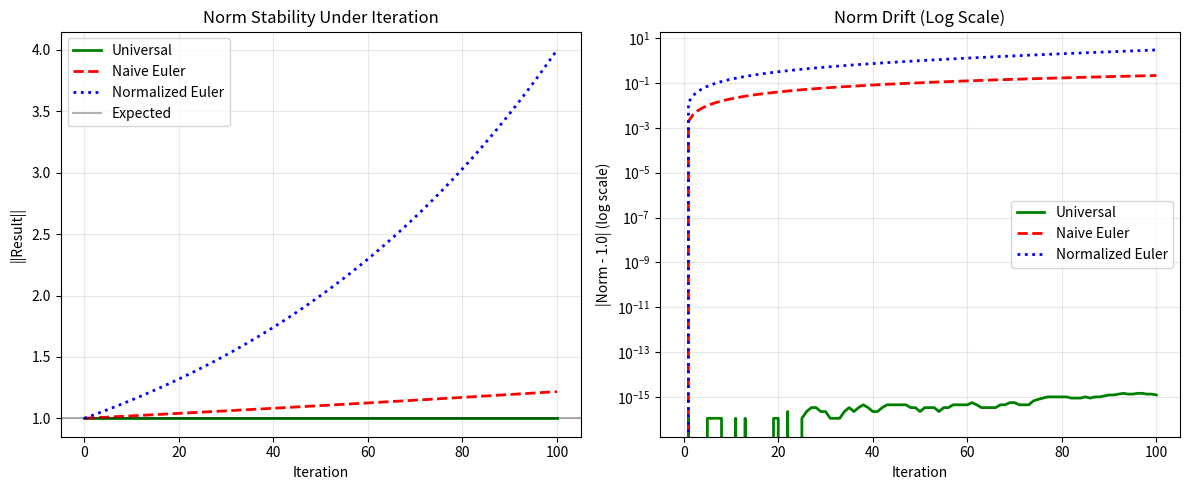

Generate this figure with matplotlib: (Note: this script raises an exception after producing the figure.)
import numpy as np
import matplotlib.pyplot as plt
from dataclasses import dataclass
from typing import Tuple

@dataclass
class Quaternion:
    """Quaternion class with w + xi + yj + zk representation"""
    w: float
    x: float
    y: float
    z: float
    
    def __mul__(self, other):
        """Quaternion multiplication"""
        if isinstance(other, Quaternion):
            return Quaternion(
                self.w*other.w - self.x*other.x - self.y*other.y - self.z*other.z,
                self.w*other.x + self.x*other.w + self.y*other.z - self.z*other.y,
                self.w*other.y - self.x*other.z + self.y*other.w + self.z*other.x,
                self.w*other.z + self.x*other.y - self.y*other.x + self.z*other.w
            )
        else:  # scalar multiplication
            return Quaternion(self.w*other, self.x*other, self.y*other, self.z*other)
    
    def __rmul__(self, other):
        return self * other
    
    def __add__(self, other):
        return Quaternion(self.w+other.w, self.x+other.x, self.y+other.y, self.z+other.z)
    
    def __sub__(self, other):
        return Quaternion(self.w-other.w, self.x-other.x, self.y-other.y, self.z-other.z)
    
    def norm(self):
        return np.sqrt(self.w**2 + self.x**2 + self.y**2 + self.z**2)
    
    def norm_sq(self):
        return self.w**2 + self.x**2 + self.y**2 + self.z**2
    
    def normalize(self):
        n = self.norm()
        if n < 1e-15:
            return Quaternion(1, 0, 0, 0)
        return Quaternion(self.w/n, self.x/n, self.y/n, self.z/n)
    
    def conj(self):
        return Quaternion(self.w, -self.x, -self.y, -self.z)
    
    def __repr__(self):
        return f"{self.w:.6f} + {self.x:.6f}i + {self.y:.6f}j + {self.z:.6f}k"
    
    def vector_part(self):
        return np.array([self.x, self.y, self.z])
    
    def vector_norm(self):
        return np.sqrt(self.x**2 + self.y**2 + self.z**2)


class QuaternionMethods:
    """Comparison of different methods for computing quaternion fractional powers"""
    
    @staticmethod
    def universal_method(A: Quaternion, x: float) -> Quaternion:
        """
        Universal exponential: E^x = cos(πx/2) + E sin(πx/2)
        where E = A/√(-A²)
        """
        # Compute A²
        A_squared = A * A
        
        # Check if A² is negative (real and < 0)
        if abs(A_squared.x) > 1e-10 or abs(A_squared.y) > 1e-10 or abs(A_squared.z) > 1e-10:
            raise ValueError("A² must be real (negative scalar)")
        
        if A_squared.w >= 0:
            raise ValueError("A² must be negative")
        
        # Normalize: E = A/√(-A²)
        alpha = np.sqrt(-A_squared.w)
        E = Quaternion(A.w/alpha, A.x/alpha, A.y/alpha, A.z/alpha)
        
        # Apply universal formula
        theta = np.pi * x / 2
        result = Quaternion(np.cos(theta), 0, 0, 0) + E * np.sin(theta)
        
        return result, E, alpha
    
    @staticmethod
    def naive_euler(A: Quaternion, x: float) -> Quaternion:
        """
        Naive Euler: cos(πx/2) + A sin(πx/2)
        (No normalization - WRONG)
        """
        theta = np.pi * x / 2
        result = Quaternion(np.cos(theta), 0, 0, 0) + A * np.sin(theta)
        return result
    
    @staticmethod
    def normalized_euler(A: Quaternion, x: float) -> Quaternion:
        """
        Normalized Euler: q^x using exp(x·log(q))
        Standard method in quaternion libraries
        """
        # Normalize A first
        A_norm = A.norm()
        A_unit = A.normalize()
        
        # For unit quaternion q = cos(θ) + v̂ sin(θ)
        # We have log(q) = v̂ θ
        w = A_unit.w
        vec = A_unit.vector_part()
        vec_norm = np.sqrt(np.sum(vec**2))
        
        if vec_norm < 1e-10:
            # A is real, return A^x
            return Quaternion(A.w**x, 0, 0, 0)
        
        # Compute angle θ
        theta = np.arctan2(vec_norm, w)
        
        # Unit vector in imaginary direction
        v_hat = vec / vec_norm
        
        # Fractional power: q^x = exp(x·log(q)) = exp(x·v̂·θ)
        # = A_norm^x · [cos(xθ) + v̂ sin(xθ)]
        new_angle = x * theta
        cos_new = np.cos(new_angle)
        sin_new = np.sin(new_angle)
        
        scale = A_norm ** x
        
        result = Quaternion(
            scale * cos_new,
            scale * sin_new * v_hat[0],
            scale * sin_new * v_hat[1],
            scale * sin_new * v_hat[2]
        )
        
        return result


def example_1_single_power():
    """Example 1: Compute (i+j)^(1/3)"""
    print("="*80)
    print("EXAMPLE 1: Single Fractional Power (i+j)^(1/3)")
    print("="*80)
    
    A = Quaternion(0, 1, 1, 0)  # i + j
    x = 1/3
    
    print(f"\nInput: A = {A}")
    print(f"Power: x = {x}")
    
    # Method 1: Universal
    print("\n" + "-"*80)
    print("METHOD 1: UNIVERSAL ( Method)")
    print("-"*80)
    universal_result, E, alpha = QuaternionMethods.universal_method(A, x)
    print(f"A² = {(A*A).w:.6f} (should be -2)")
    print(f"α = √(-A²) = {alpha:.6f}")
    print(f"E = A/α = {E}")
    print(f"E² = {(E*E).w:.6f} (should be -1)")
    print(f"\nResult: E^(1/3) = {universal_result}")
    print(f"||E^(1/3)|| = {universal_result.norm():.15f}")
    
    # Verify by cubing
    cubed = universal_result * universal_result * universal_result
    print(f"Verification: (E^(1/3))³ = {cubed}")
    print(f"Expected: E = {E}")
    error_universal = (cubed - E).norm()
    print(f"Error: {error_universal:.3e}")
    
    # Method 2: Naive Euler
    print("\n" + "-"*80)
    print("METHOD 2: NAIVE EULER (No Normalization)")
    print("-"*80)
    naive_result = QuaternionMethods.naive_euler(A, x)
    print(f"Result: {naive_result}")
    print(f"||Result|| = {naive_result.norm():.15f}")
    
    cubed_naive = naive_result * naive_result * naive_result
    print(f"Verification: (Result)³ = {cubed_naive}")
    print(f"Expected: A = {A}")
    error_naive = (cubed_naive - A).norm()
    print(f"Error: {error_naive:.3e}")
    
    # Method 3: Normalized Euler (standard library method)
    print("\n" + "-"*80)
    print("METHOD 3: NORMALIZED EULER (Standard Library Method)")
    print("-"*80)
    normalized_result = QuaternionMethods.normalized_euler(A, x)
    print(f"Result: {normalized_result}")
    print(f"||Result|| = {normalized_result.norm():.15f}")
    
    cubed_normalized = normalized_result * normalized_result * normalized_result
    print(f"Verification: (Result)³ = {cubed_normalized}")
    print(f"Expected: A = {A}")
    error_normalized = (cubed_normalized - A).norm()
    print(f"Error: {error_normalized:.3e}")
    
    # Comparison
    print("\n" + "="*80)
    print("COMPARISON")
    print("="*80)
    print(f"{'Method':<25} {'||Result||':<20} {'Cubing Error':<15} {'Status'}")
    print("-"*80)
    print(f"{'Universal':<25} {universal_result.norm():<20.15f} {error_universal:<15.3e} {'✓ EXACT'}")
    print(f"{'Naive Euler':<25} {naive_result.norm():<20.15f} {error_naive:<15.3e} {'✗ WRONG'}")
    print(f"{'Normalized Euler':<25} {normalized_result.norm():<20.15f} {error_normalized:<15.3e} {'✓ GOOD'}")
    
    # Check if universal and normalized give same result
    diff = (universal_result - normalized_result).norm()
    print(f"\nDifference between Universal and Normalized Euler: {diff:.3e}")
    
    if diff < 1e-10:
        print("✓ Both methods give IDENTICAL results!")
    else:
        print(f"⚠ Methods differ by {diff:.3e}")
        print(f"  Universal: {universal_result}")
        print(f"  Normalized: {normalized_result}")
    
    return {
        'universal': universal_result,
        'naive': naive_result,
        'normalized': normalized_result,
        'error_universal': error_universal,
        'error_naive': error_naive,
        'error_normalized': error_normalized
    }


def example_2_iterative_stability():
    """Example 2: Test stability under 100 iterations"""
    print("\n" + "="*80)
    print("EXAMPLE 2: Iterative Stability - 100 Compositions")
    print("="*80)
    
    A = Quaternion(0, 1, 1, 0)  # i + j
    n_iterations = 100
    x_step = 4 / n_iterations  # E^4 = 1, so 100 steps of E^(4/100)
    
    print(f"\nSetup: Compose E^(4/{n_iterations}) {n_iterations} times")
    print(f"Expected result: E^4 = 1 (identity)")
    
    # Method 1: Universal
    print("\n" + "-"*80)
    print("METHOD 1: UNIVERSAL")
    print("-"*80)
    E_step_universal, E, alpha = QuaternionMethods.universal_method(A, x_step)
    result_universal = Quaternion(1, 0, 0, 0)
    norms_universal = [1.0]
    
    for i in range(n_iterations):
        result_universal = E_step_universal * result_universal
        norms_universal.append(result_universal.norm())
    
    print(f"Final result: {result_universal}")
    print(f"||Result|| = {result_universal.norm():.15f}")
    error_universal = abs(result_universal.norm() - 1.0)
    print(f"Norm drift: {error_universal:.3e}")
    
    # Method 2: Naive
    print("\n" + "-"*80)
    print("METHOD 2: NAIVE EULER")
    print("-"*80)
    E_step_naive = QuaternionMethods.naive_euler(A, x_step)
    result_naive = Quaternion(1, 0, 0, 0)
    norms_naive = [1.0]
    
    for i in range(n_iterations):
        result_naive = E_step_naive * result_naive
        norms_naive.append(result_naive.norm())
    
    print(f"Final result: {result_naive}")
    print(f"||Result|| = {result_naive.norm():.15f}")
    error_naive = abs(result_naive.norm() - 1.0)
    print(f"Norm drift: {error_naive:.3e}")
    
    # Method 3: Normalized Euler
    print("\n" + "-"*80)
    print("METHOD 3: NORMALIZED EULER")
    print("-"*80)
    E_step_normalized = QuaternionMethods.normalized_euler(A, x_step)
    result_normalized = Quaternion(1, 0, 0, 0)
    norms_normalized = [1.0]
    
    for i in range(n_iterations):
        result_normalized = E_step_normalized * result_normalized
        norms_normalized.append(result_normalized.norm())
    
    print(f"Final result: {result_normalized}")
    print(f"||Result|| = {result_normalized.norm():.15f}")
    error_normalized = abs(result_normalized.norm() - 1.0)
    print(f"Norm drift: {error_normalized:.3e}")
    
    # Comparison
    print("\n" + "="*80)
    print("COMPARISON")
    print("="*80)
    print(f"{'Method':<25} {'Final ||·||':<20} {'Drift':<15} {'Improvement'}")
    print("-"*80)
    print(f"{'Universal':<25} {result_universal.norm():<20.15f} {error_universal:<15.3e} {'1.0×'}")
    print(f"{'Naive Euler':<25} {result_naive.norm():<20.15f} {error_naive:<15.3e} {f'{error_naive/error_universal:.1e}× WORSE'}")
    print(f"{'Normalized Euler':<25} {result_normalized.norm():<20.15f} {error_normalized:<15.3e} {f'{error_normalized/error_universal:.1f}×'}")
    
    # Plot
    plt.figure(figsize=(12, 5))
    
    plt.subplot(1, 2, 1)
    iterations = list(range(n_iterations + 1))
    plt.plot(iterations, norms_universal, 'g-', linewidth=2, label='Universal')
    plt.plot(iterations, norms_naive, 'r--', linewidth=2, label='Naive Euler')
    plt.plot(iterations, norms_normalized, 'b:', linewidth=2, label='Normalized Euler')
    plt.axhline(y=1.0, color='k', linestyle='-', alpha=0.3, label='Expected')
    plt.xlabel('Iteration')
    plt.ylabel('||Result||')
    plt.title('Norm Stability Under Iteration')
    plt.legend()
    plt.grid(True, alpha=0.3)
    
    plt.subplot(1, 2, 2)
    drift_universal = [abs(n - 1.0) for n in norms_universal]
    drift_naive = [abs(n - 1.0) for n in norms_naive]
    drift_normalized = [abs(n - 1.0) for n in norms_normalized]
    
    plt.semilogy(iterations, drift_universal, 'g-', linewidth=2, label='Universal')
    plt.semilogy(iterations, drift_naive, 'r--', linewidth=2, label='Naive Euler')
    plt.semilogy(iterations, drift_normalized, 'b:', linewidth=2, label='Normalized Euler')
    plt.xlabel('Iteration')
    plt.ylabel('|Norm - 1.0| (log scale)')
    plt.title('Norm Drift (Log Scale)')
    plt.legend()
    plt.grid(True, alpha=0.3)
    
    plt.tight_layout()
    plt.savefig('quaternion_stability_comparison.png', dpi=300, bbox_inches='tight')
    print("\n✓ Plot saved as 'quaternion_stability_comparison.png'")
    
    return {
        'norms_universal': norms_universal,
        'norms_naive': norms_naive,
        'norms_normalized': norms_normalized,
        'error_universal': error_universal,
        'error_naive': error_naive,
        'error_normalized': error_normalized
    }


def example_3_rotation_accuracy():
    """Example 3: Rotation accuracy test"""
    print("\n" + "="*80)
    print("EXAMPLE 3: Rotation Accuracy - 45° Rotation")
    print("="*80)
    
    E = Quaternion(0, 0, 1, 0)  # j direction
    v = Quaternion(0, 1, 0, 0)  # i vector
    x = 1/2  # E^(1/2) = 45° rotation
    
    print(f"\nSetup: Rotate v = i by 45° around j-axis using E^(1/2)")
    print(f"E = j, v = i")
    
    # Expected analytical result
    expected = Quaternion(0, np.cos(np.pi/4), 0, np.sin(np.pi/4))
    print(f"Expected: {expected}")
    
    # Method 1: Universal
    print("\n" + "-"*80)
    print("METHOD 1: UNIVERSAL")
    print("-"*80)
    E_half_universal, _, _ = QuaternionMethods.universal_method(E, x)
    rotated_universal = E_half_universal * v
    print(f"E^(1/2) = {E_half_universal}")
    print(f"Rotated = {rotated_universal}")
    print(f"||Rotated|| = {rotated_universal.norm():.15f}")
    error_universal = (rotated_universal - expected).norm()
    print(f"Error vs expected: {error_universal:.3e}")
    
    # Method 2: Normalized Euler
    print("\n" + "-"*80)
    print("METHOD 2: NORMALIZED EULER")
    print("-"*80)
    E_half_normalized = QuaternionMethods.normalized_euler(E, x)
    rotated_normalized = E_half_normalized * v
    print(f"E^(1/2) = {E_half_normalized}")
    print(f"Rotated = {rotated_normalized}")
    print(f"||Rotated|| = {rotated_normalized.norm():.15f}")
    error_normalized = (rotated_normalized - expected).norm()
    print(f"Error vs expected: {error_normalized:.3e}")
    
    # Comparison
    print("\n" + "="*80)
    print("COMPARISON")
    print("="*80)
    diff = (E_half_universal - E_half_normalized).norm()
    print(f"Difference between methods: {diff:.3e}")
    
    if diff < 1e-10:
        print("✓ Both methods give IDENTICAL results for normalized inputs!")
    
    return {
        'universal': rotated_universal,
        'normalized': rotated_normalized,
        'expected': expected,
        'error_universal': error_universal,
        'error_normalized': error_normalized
    }


def comprehensive_summary():
    """Generate comprehensive summary"""
    print("\n" + "="*80)
    print("COMPREHENSIVE ANALYSIS SUMMARY")
    print("="*80)
    
    print("\n1. SINGLE FRACTIONAL POWER (i+j)^(1/3)")
    print("-" * 80)
    results1 = example_1_single_power()
    
    print("\n2. ITERATIVE STABILITY (100 compositions)")
    print("-" * 80)
    results2 = example_2_iterative_stability()
    
    print("\n3. ROTATION ACCURACY")
    print("-" * 80)
    results3 = example_3_rotation_accuracy()
    



def generalized_example_1_single_power(Q,b):
        """Example 1: Compute (i+j)^(1/3)"""
        x = 1/b
        print("="*80)
        print(f"EXAMPLE : Single Fractional Power (i+j)^({x})")
        print("="*80)



        A = Q  # i + j
        
        naive_result = QuaternionMethods.naive_euler(A, x)
        normalized_result = QuaternionMethods.normalized_euler(A, x)
        print(f"\nInput: A = {A}")
        print(f"Power: x = {x}")
        
        # Method 1: Universal
        print("\n" + "-"*80)
        print("METHOD 1: UNIVERSAL ( Method)")
        print("-"*80)
        universal_result, E, alpha = QuaternionMethods.universal_method(A, x)
        print(f"A² = {(A*A).w:.6f} (should be -2)")
        print(f"α = √(-A²) = {alpha:.6f}")
        print(f"E = A/α = {E}")
        print(f"E² = {(E*E).w:.6f} (should be -1)")
        print(f"\nResult: E^({x}) = {universal_result}")
        print(f"||E^({x})|| = {universal_result.norm():.15f}")
        
        # Verify by cubing
        cubed = universal_result
        cubed_naive = naive_result
        cubed_normalized = normalized_result 
        for i in range(1,b):
            cubed = cubed * universal_result
            cubed_naive= cubed_naive * naive_result
            cubed_normalized = cubed_normalized *normalized_result
        print(f"Verification: (E^({x}))³ = {cubed}")
        print(f"Expected: E = {E}")
        error_universal = (cubed - E).norm()
        print(f"Error: {error_universal:.3e}")
        
        # Method 2: Naive Euler
        print("\n" + "-"*80)
        print("METHOD 2: NAIVE EULER (No Normalization)")
        print("-"*80)
        naive_result = QuaternionMethods.naive_euler(A, x)
        print(f"Result: {naive_result}")
        print(f"||Result|| = {naive_result.norm():.15f}")
        
        

        print(f"Verification: (Result)³ = {cubed_naive}")
        print(f"Expected: A = {A}")
        error_naive = (cubed_naive - A).norm()
        print(f"Error: {error_naive:.3e}")
        
        # Method 3: Normalized Euler (standard library method)
        print("\n" + "-"*80)
        print("METHOD 3: NORMALIZED EULER (Standard Library Method)")
        print("-"*80)
        normalized_result = QuaternionMethods.normalized_euler(A, x)
        print(f"Result: {normalized_result}")
        print(f"||Result|| = {normalized_result.norm():.15f}")
        

        print(f"Verification: (Result)^(1/{b}) = {cubed_normalized}")
        print(f"Expected: A = {A}")
        error_normalized = (cubed_normalized - A).norm()
        print(f"Error: {error_normalized:.3e}")
        
        # Comparison
        print("\n" + "="*80)
        print("COMPARISON")
        print("="*80)
        print(f"{'Method':<25} {'||Result||':<20} {'exponentation Error':<15} {'Status'}")
        print("-"*80)
        print(f"{'Universal ()':<25} {universal_result.norm():<20.15f} {error_universal:<15.3e} {'✓ EXACT'}")
        print(f"{'Naive Euler':<25} {naive_result.norm():<20.15f} {error_naive:<15.3e} {'✗ WRONG'}")
        print(f"{'Normalized Euler':<25} {normalized_result.norm():<20.15f} {error_normalized:<15.3e} {'✓ GOOD'}")
        
        # Check if universal and normalized give same result
        diff = (universal_result - normalized_result).norm()
        print(f"\nDifference between Universal and Normalized Euler: {diff:.3e}")
        
        if diff < 1e-10:
            print("✓ Both methods give IDENTICAL results!")
        else:
            print(f"⚠ Methods differ by {diff:.3e}")
            print(f"  Universal: {universal_result}")
            print(f"  Normalized: {normalized_result}")
        
        return {
            'universal': universal_result,
            'naive': naive_result,
            'normalized': normalized_result,
            'error_universal': error_universal,
            'error_naive': error_naive,
            'error_normalized': error_normalized
        }

    

if __name__ == "__main__":
    comprehensive_summary()
    print("*"*50)
    # for demo purposese we assume 1/x always
    generalized_example_1_single_power(Quaternion(0,0,1,1),7)
    generalized_example_1_sigeneralized_example_1_single_powerngle_power(Quaternion(0,0,1,1),12)
    generalized_example_1_single_power(Quaternion(0,0,1,1),57)

    plt.show()